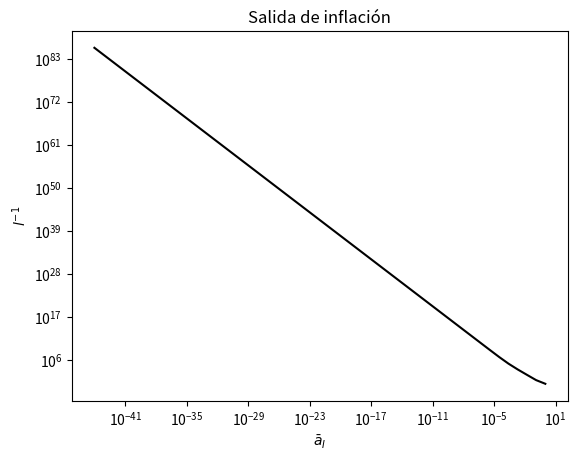

Write Python code to recreate this figure.
#!/usr/bin/python

"""
Plots the values of l as a function of when the inflation exit is expected to happen
"""

import matplotlib.pyplot as plt
import numpy as np
from os import makedirs
plt.style.use('grayscale')

fig_dir = "plots/inflation_exit"
makedirs(fig_dir, exist_ok = True)

# function
def l(a, Omega_M, Omega_R, Omega_Dark):
  return 1./np.sqrt(
    Omega_M/2./a**3 + Omega_R/2./a**4 + (3./2.)*Omega_Dark*np.log(a)
    - (Omega_M + Omega_R)/2. + 1
    )

# a_bar values
a_bar = np.logspace(-44,0)
## Density values
Omega_M0 = 0.31
Omega_R0 = 8.4e-5
Omega_D0 = 0.69

plt.figure()
plt.title("Salida de inflación")
plt.ticklabel_format(style='sci', scilimits=(0,0))
plt.xscale("log")
plt.yscale("log")

plt.xlabel(r"$ \bar{a}_I $")
plt.ylabel(r"$ l^{-1} $")

plt.plot( a_bar, 1./l(a_bar, Omega_M0, Omega_R0, Omega_D0))
plt.show()
